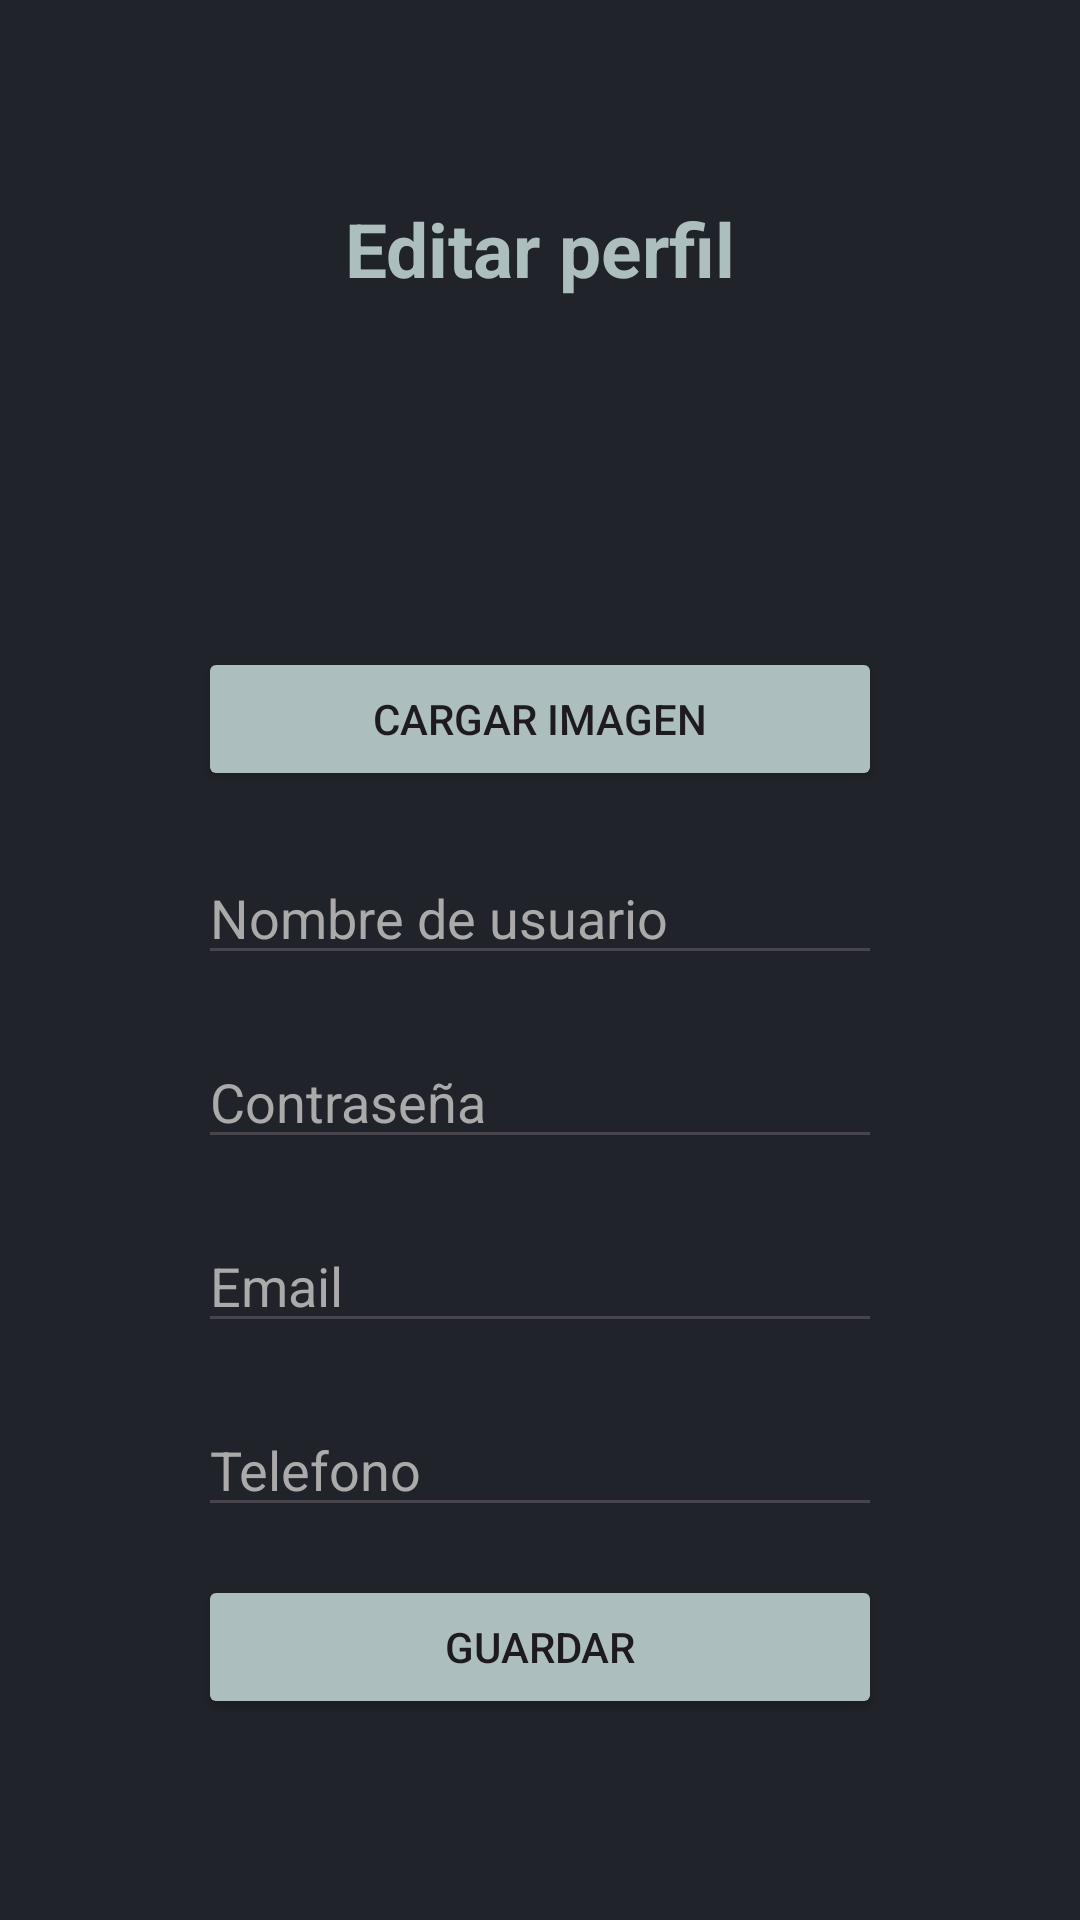

Android layout source for this screen:
<!-- AndroidManifest.xml: application theme Theme.AppEdificaciones -->
<!-- res/layout/fragment_edit_profile.xml -->
<?xml version="1.0" encoding="utf-8"?>
<FrameLayout xmlns:android="http://schemas.android.com/apk/res/android"
    xmlns:app="http://schemas.android.com/apk/res-auto"
    xmlns:tools="http://schemas.android.com/tools"
    android:layout_width="match_parent"
    android:layout_height="wrap_content"
    tools:context=".fragments.account.EditProfileFragment"
    android:background="@color/background">

    <LinearLayout
        android:layout_width="match_parent"
        android:layout_height="wrap_content"
        android:layout_marginHorizontal="50dp"
        android:layout_marginVertical="50dp"
        android:orientation="vertical"
        android:padding="16dp">

        <TextView
            android:id="@+id/textView"
            android:layout_width="match_parent"
            android:layout_height="wrap_content"
            android:text="Editar perfil"
            android:textSize="25dp"
            android:gravity="center"
            android:textColor="#ACBEBE"
            android:textStyle="bold"
            app:layout_constraintEnd_toEndOf="parent"
            app:layout_constraintStart_toStartOf="parent"
            app:layout_constraintTop_toTopOf="parent" />

        
        <ImageView
            android:id="@+id/imageViewProfile"
            android:layout_width="100dp"
            android:layout_height="100dp"
            android:layout_gravity="center"
            android:src="@drawable/userlogo"
            android:tint="@color/principal"/>

        
        <Button
            android:id="@+id/btnSelectImage"
            android:layout_width="match_parent"
            android:layout_height="wrap_content"
            android:layout_marginTop="16dp"
            android:text="Cargar Imagen"
            android:backgroundTint="@color/principal"
            app:itemTextColor="@color/black"/>

        <EditText
            android:id="@+id/edtUserName"
            android:layout_width="match_parent"
            android:layout_height="wrap_content"
            android:layout_marginTop="20dp"
            android:hint="Nombre de usuario"
            android:textColorHint="@android:color/darker_gray"
            android:textColor="#F4F4EF"
            app:layout_constraintEnd_toEndOf="parent"
            app:layout_constraintStart_toStartOf="parent"
            app:layout_constraintTop_toBottomOf="@+id/btnSelectImage"/>

        <EditText
            android:id="@+id/edtPassword"
            android:layout_width="match_parent"
            android:layout_height="wrap_content"
            android:layout_marginTop="20dp"
            android:ems="10"
            android:textColorHint="@android:color/darker_gray"
            android:hint="Contraseña"
            android:textColor="#F4F4EF"
            app:layout_constraintEnd_toEndOf="parent"
            app:layout_constraintStart_toStartOf="parent"
            app:layout_constraintTop_toBottomOf="@+id/edtUser" />

        <EditText
            android:id="@+id/edtEmail"
            android:layout_width="match_parent"
            android:layout_height="wrap_content"
            android:layout_marginTop="20dp"
            android:ems="10"
            android:hint="Email"
            android:textColorHint="@android:color/darker_gray"
            android:textColor="#F4F4EF"
            android:inputType="textEmailAddress"
            app:layout_constraintEnd_toEndOf="parent"
            app:layout_constraintStart_toStartOf="parent"
            app:layout_constraintTop_toBottomOf="@+id/edtPassword" />

        <EditText
            android:id="@+id/edtPhone"
            android:layout_width="match_parent"
            android:layout_height="wrap_content"
            android:layout_marginTop="20dp"
            android:ems="10"
            android:hint="Telefono"
            android:inputType="phone"
            android:textColorHint="@android:color/darker_gray"
            android:textColor="#F4F4EF"
            app:layout_constraintEnd_toEndOf="parent"
            app:layout_constraintStart_toStartOf="parent"
            app:layout_constraintTop_toBottomOf="@+id/edtEmail" />

        <Button
            android:id="@+id/btnSave"
            android:layout_width="match_parent"
            android:layout_height="wrap_content"
            android:layout_marginTop="16dp"
            android:text="Guardar"
            android:backgroundTint="@color/principal"
            app:itemTextColor="@color/black"/>
    </LinearLayout>

</FrameLayout>
<!-- resources referenced by this layout -->
<resources>
  <color name="background">#20232A</color>
  <color name="black">#000000</color>
  <color name="principal">#ACBEBE</color>
  <style name="Theme.AppEdificaciones" parent="Base.Theme.AppEdificaciones" />
  <style name="Base.Theme.AppEdificaciones" parent="Theme.Material3.DayNight.NoActionBar">
          
          
      </style>
</resources>
